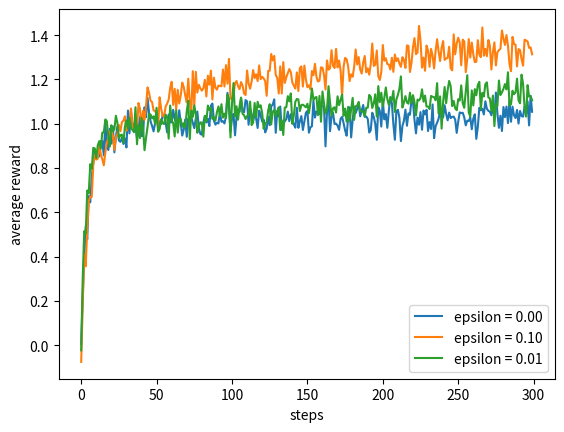

Reproduce this figure in Python.
#######################################################################
# Copyright (C)                                                       #
# 2016-2018 Shangtong Zhang(zhangshangtong.cpp@gmail.com)             #
# 2016 Tian Jun(tianjun.cpp@gmail.com)                                #
# 2016 Artem Oboturov(oboturov@gmail.com)                             #
# 2016 Kenta Shimada(hyperkentakun@gmail.com)                         #
# Permission given to modify the code as long as you keep this        #
# declaration at the top                                              #
#######################################################################

import matplotlib
import matplotlib.pyplot as plt
import numpy as np
from tqdm import trange

# matplotlib.use('Agg')

class Bandit:
    # @k_arm: # of arms
    # @epsilon: probability for exploration in epsilon-greedy algorithm
    # @initial: initial estimation for each action
    # @step_size: constant step size for updating estimations
    # @sample_averages: if True, use sample averages to update estimations instead of constant step size
    # @UCB_param: if not None, use UCB algorithm to select action
    # @gradient: if True, use gradient based bandit algorithm
    # @gradient_baseline: if True, use average reward as baseline for gradient based bandit algorithm
    def __init__(self, k_arm=10, epsilon=0., initial=0., step_size=0.1, sample_averages=False, UCB_param=None,
                 gradient=False, gradient_baseline=False, true_reward=0.):
        self.k = k_arm
        self.step_size = step_size              # 常数学习参数
        self.sample_averages = sample_averages  # 实际采样均值（非constant）
        self.indices = np.arange(self.k)        # [0,1,2,3,4,5,6,7,8,9]
        self.time = 0                           # 类似于深度学习中的iteratioon
        self.UCB_param = UCB_param
        self.gradient = gradient
        self.gradient_baseline = gradient_baseline
        self.average_reward = 0  # 用作baseline，面向每一次选择
        self.true_reward = true_reward  # k个臂实际的奖励期望值（课本中的标准正态分布）
        self.epsilon = epsilon
        self.initial = initial  # 先验

    def reset(self):
        # real reward for each action,  模拟实际奖励（true reward=0，可能是为了模拟动态）
        self.q_true = np.random.randn(self.k) + self.true_reward  # 赌博机的ground truth

        # estimation for each action 1维数组，对每个臂的价值估计
        self.q_estimation = np.zeros(self.k) + self.initial

        # # of chosen times for each action
        self.action_count = np.zeros(self.k)  # 1维数组，不同的臂被选中的次数

        self.best_action = np.argmax(self.q_true)   # 具体的一个数

        self.time = 0

    # get an action for this bandit
    def act(self):
        if np.random.rand() < self.epsilon:
            return np.random.choice(self.indices)  # 随机序号

        if self.UCB_param is not None:
            UCB_estimation = self.q_estimation + \
                self.UCB_param * np.sqrt(np.log(self.time + 1) / (self.action_count + 1e-5))
            q_best = np.max(UCB_estimation)
            return np.random.choice(np.where(UCB_estimation == q_best)[0])  # 返回索引->action

        if self.gradient:
            exp_est = np.exp(self.q_estimation)
            self.action_prob = exp_est / np.sum(exp_est)
            return np.random.choice(self.indices, p=self.action_prob)

        q_best = np.max(self.q_estimation)  # 贪心
        return np.random.choice(np.where(self.q_estimation == q_best)[0])

    # take an action, update estimation for this action
    def step(self, action):
        # generate the reward under N(real reward, 1)
        reward = np.random.randn() + self.q_true[action]
        self.time += 1
        self.action_count[action] += 1
        self.average_reward += (reward - self.average_reward) / self.time  # 面向每一次选择，用作baseline

        if self.sample_averages:  # 采样均值策略（非constant方案，每一个数据的权值相同）
            # update estimation using sample averages
            self.q_estimation[action] += (reward - self.q_estimation[action]) / self.action_count[action]
        elif self.gradient:
            one_hot = np.zeros(self.k)
            one_hot[action] = 1
            if self.gradient_baseline:
                baseline = self.average_reward
            else:
                baseline = 0
            self.q_estimation += self.step_size * (reward - baseline) * (one_hot - self.action_prob)
        else:
            # update estimation with constant step size
            self.q_estimation[action] += self.step_size * (reward - self.q_estimation[action])
        return reward


def simulate(runs, time, bandits):
    rewards = np.zeros((len(bandits), runs, time))  # 三维矩阵：赌博机的数目、圈数、步数
    best_action_counts = np.zeros(rewards.shape)
    for i, bandit in enumerate(bandits):
        for r in trange(runs):
            bandit.reset()
            ################ 为什么每一圈赌博机要重置 ##############
            # 实际上在每一圈赌博机已经有1000步，具有统计意义
            # 之所以不同的run要初始化赌博机，因为想观测每一步的统计
            # 参数，例如每一步采取最优解的概率、每一步获得期望的平均
            # 值是否在逐步上升等
            # 简而言之，不同的run赌博机是要求独立的，所以重置
            ########################################################
            for t in range(time):
                action = bandit.act()
                reward = bandit.step(action)
                rewards[i, r, t] = reward
                if action == bandit.best_action:  # 每一圈中，best是固定的，就是均值最大的index
                    best_action_counts[i, r, t] = 1
    mean_best_action_counts = best_action_counts.mean(axis=1)  # 不同的run，相同的time求均值
    ################ 对mean_best_action_counts 的解读 ###############
    # 假如有k个赌博机，那么维度为[K, 1000]，就每一个赌博机而言，表达的
    # 是在不同的时间步，policy取最优解的概率，概率用不同的run来解释，
    # 最优解就是均值最大的index
    #################################################################
    mean_rewards = rewards.mean(axis=1)  # 3 1000
    return mean_best_action_counts, mean_rewards


def figure_2_1():
    plt.violinplot(dataset=np.random.randn(200, 10) + np.random.randn(10))
    plt.xlabel("Action")
    plt.ylabel("Reward distribution")
    plt.savefig('../images/figure_2_1.png')
    plt.close()


def figure_2_2(runs=500, time=300):
    epsilons = [0, 0.1, 0.01]
    # epsilons = [0]
    bandits = [Bandit(epsilon=eps, sample_averages=True) for eps in epsilons]
    best_action_counts, rewards = simulate(runs, time, bandits)

    # plt.figure(figsize=(10, 20))
    #
    # plt.subplot(2, 1, 1)
    for eps, rewards in zip(epsilons, rewards):  # rewards 包含1000个数据
        plt.plot(rewards, label='epsilon = %.02f' % (eps))
    plt.xlabel('steps')
    plt.ylabel('average reward')
    plt.legend()
    plt.show()
    plt.close()

    # plt.subplot(2, 1, 2)
    # for eps, counts in zip(epsilons, best_action_counts):
    #     plt.plot(counts, label='epsilon = %.02f' % (eps))
    # plt.xlabel('steps')
    # plt.ylabel('% optimal action')
    # plt.legend()
    # plt.show()
    # plt.savefig('../images/figure_2_2.png')
    # plt.close()


def figure_2_3(runs=2000, time=1000):
    bandits = []
    bandits.append(Bandit(epsilon=0, initial=5, step_size=0.1))
    bandits.append(Bandit(epsilon=0.1, initial=0, step_size=0.1))
    best_action_counts, _ = simulate(runs, time, bandits)

    plt.plot(best_action_counts[0], label='epsilon = 0, q = 5')
    plt.plot(best_action_counts[1], label='epsilon = 0.1, q = 0')
    plt.xlabel('Steps')
    plt.ylabel('% optimal action')
    plt.legend()

    plt.savefig('../images/figure_2_3.png')
    plt.close()


def figure_2_4(runs=2000, time=1000):
    bandits = []
    bandits.append(Bandit(epsilon=0, UCB_param=2, sample_averages=True))
    bandits.append(Bandit(epsilon=0.1, sample_averages=True))
    _, average_rewards = simulate(runs, time, bandits)

    plt.plot(average_rewards[0], label='UCB c = 2')
    plt.plot(average_rewards[1], label='epsilon greedy epsilon = 0.1')
    plt.xlabel('Steps')
    plt.ylabel('Average reward')
    plt.legend()

    plt.savefig('../images/figure_2_4.png')
    plt.close()


def figure_2_5(runs=2000, time=1000):
    bandits = []
    bandits.append(Bandit(gradient=True, step_size=0.1, gradient_baseline=True, true_reward=4))
    bandits.append(Bandit(gradient=True, step_size=0.1, gradient_baseline=False, true_reward=4))
    bandits.append(Bandit(gradient=True, step_size=0.4, gradient_baseline=True, true_reward=4))
    bandits.append(Bandit(gradient=True, step_size=0.4, gradient_baseline=False, true_reward=4))
    best_action_counts, _ = simulate(runs, time, bandits)
    labels = ['alpha = 0.1, with baseline',
              'alpha = 0.1, without baseline',
              'alpha = 0.4, with baseline',
              'alpha = 0.4, without baseline']

    for i in range(len(bandits)):
        plt.plot(best_action_counts[i], label=labels[i])
    plt.xlabel('Steps')
    plt.ylabel('% Optimal action')
    plt.legend()

    plt.savefig('../images/figure_2_5.png')
    plt.close()


def figure_2_6(runs=2000, time=1000):
    labels = ['epsilon-greedy', 'gradient bandit',
              'UCB', 'optimistic initialization']
    generators = [lambda epsilon: Bandit(epsilon=epsilon, sample_averages=True),
                  lambda alpha: Bandit(gradient=True, step_size=alpha, gradient_baseline=True),
                  lambda coef: Bandit(epsilon=0, UCB_param=coef, sample_averages=True),
                  lambda initial: Bandit(epsilon=0, initial=initial, step_size=0.1)]
    parameters = [np.arange(-7, -1, dtype=np.float),
                  np.arange(-5, 2, dtype=np.float),
                  np.arange(-4, 3, dtype=np.float),
                  np.arange(-2, 3, dtype=np.float)]

    bandits = []
    for generator, parameter in zip(generators, parameters):
        for param in parameter:
            bandits.append(generator(pow(2, param)))

    _, average_rewards = simulate(runs, time, bandits)
    rewards = np.mean(average_rewards, axis=1)

    i = 0
    for label, parameter in zip(labels, parameters):
        l = len(parameter)
        plt.plot(parameter, rewards[i:i+l], label=label)
        i += l
    plt.xlabel('Parameter(2^x)')
    plt.ylabel('Average reward')
    plt.legend()

    plt.savefig('../images/figure_2_6.png')
    plt.close()


if __name__ == '__main__':
    # figure_2_1()
    figure_2_2()
    # figure_2_3()
    # figure_2_4()
    # figure_2_5()
    # figure_2_6()
